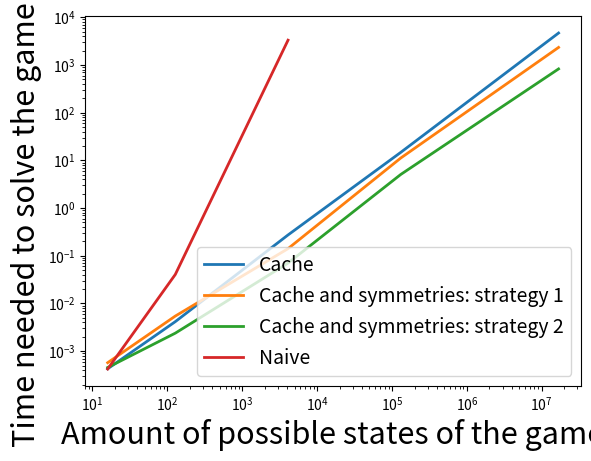

Source code (Python):
import matplotlib.pyplot as plt

sizes = [(1, 1), (1, 2), (2, 2), (2, 3), (3, 3)]
x = [2 ** (r * (c + 1) + (r + 1) * c) for r, c in sizes]
x_labels = ['1x1', '1x2', '2x2', '2x3', '3x3']

naive = [0.000423, 0.040582, 3308.053003]
cache = [0.000428, 0.004163, 0.273274, 14.717575, 4671.24731]
cache_and_sym_canonical = [0.000574, 0.005448, 0.141171, 11.202883, 2331.966138]
cache_and_sym = [0.000455, 0.002389, 0.070342, 5.066539, 825.958522]

plt.loglog(x, cache, label="Cache", linewidth='2')
plt.loglog(x, cache_and_sym_canonical, label="Cache and symmetries: strategy 1", linewidth='2')
plt.loglog(x, cache_and_sym, label="Cache and symmetries: strategy 2", linewidth='2')
plt.loglog(x[:-2], naive, label="Naive", linewidth='2')

plt.xlabel("Amount of possible states of the game", fontsize=22)
plt.ylabel("Time needed to solve the game (S)", fontsize=22)
plt.legend(fontsize=14)
plt.show()
